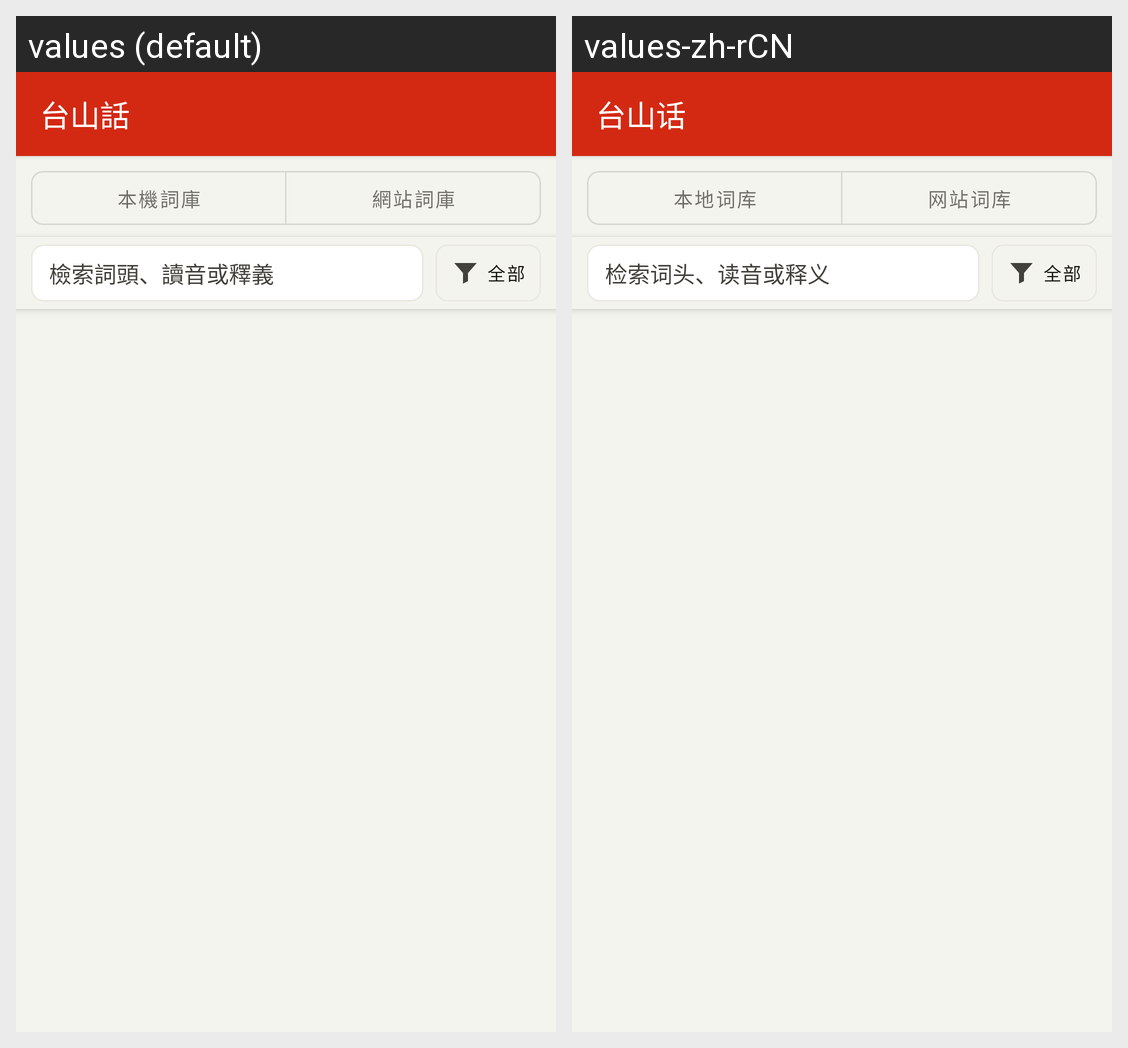

The Android screen above is rendered under two locales of the same app. Produce the string resources it draws, with the default and per-locale values.
Android screen res/layout/activity_taishan.xml rendered under 2 locales, left to right: values (default), values-zh-rCN. Device: Nexus 5 (rendered at 1080×1920; each locale shown at half size, 540×960, under a caption strip naming it); theme AppTheme.
Strings drawn on this screen, with the default value and each locale's value (text and hints the layout hard-codes, and strings that could not be matched under every locale, appear in the picture but are not listed):

taishan_title
  values: 台山話
  values-zh-rCN: 台山话

taishan_mode_local
  values: 本機詞庫
  values-zh-rCN: 本地词库

taishan_mode_online
  values: 網站詞庫
  values-zh-rCN: 网站词库

taishan_search_hint
  values: 檢索詞頭、讀音或釋義
  values-zh-rCN: 检索词头、读音或释义

search_filter_all
  values: 全部
  values-zh-rCN: 全部

taishan_search_field_taishanese
  values: 台山話
  values-zh-rCN: 台山话
